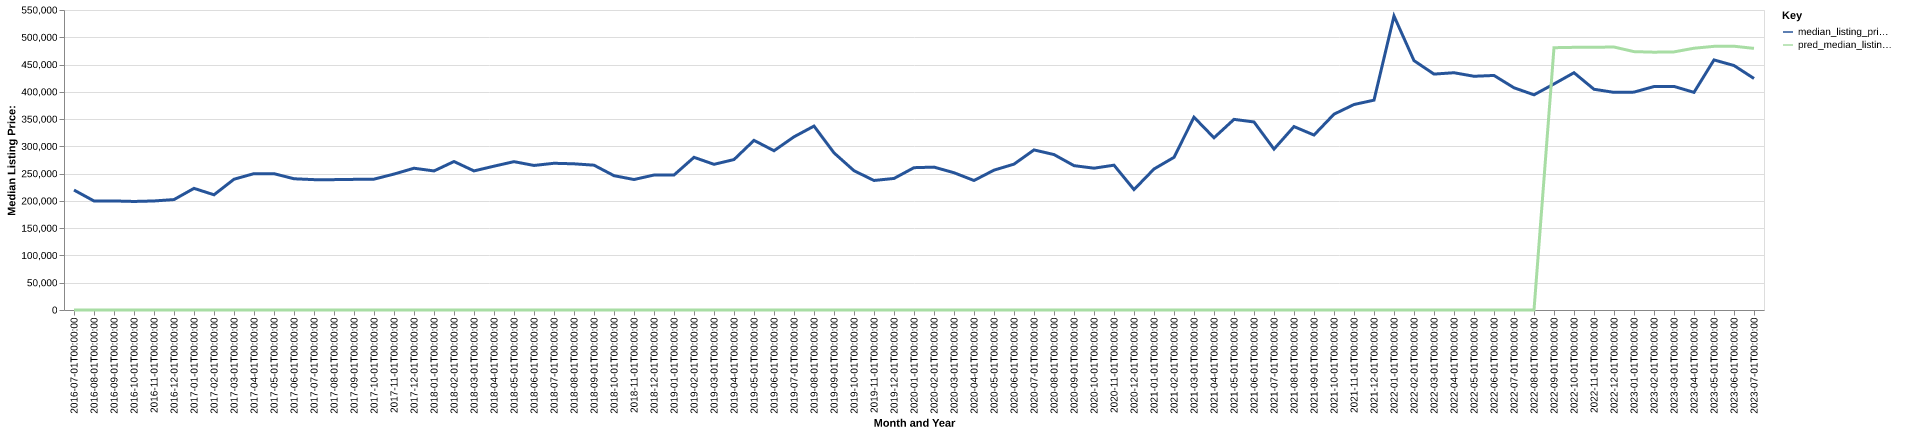

The data file committed next to this chart (first rows):
date, time_idx, median_listing_price, thirty_year_interest_rate_five, month, county_name, active_listing_count, median_days_on_market, pred_median_listing_price, month_year
2016-07-01, 0, 219900, 3.72, 7, asotin, wa, 120.0, 58.0, 0, Jul-2016
2016-08-01, 1, 199900, 3.73, 8, asotin, wa, 115.0, 66.0, 0, Aug-2016
2016-09-01, 2, 199925, 3.66, 9, asotin, wa, 121.0, 65.0, 0, Sep-2016
2016-10-01, 3, 199000, 3.64, 10, asotin, wa, 114.0, 62.0, 0, Oct-2016
2016-11-01, 4, 199900, 3.66, 11, asotin, wa, 101.0, 74.0, 0, Nov-2016
2016-12-01, 5, 202450, 3.48, 12, asotin, wa, 86.0, 77.0, 0, Dec-2016
2017-01-01, 6, 223000, 3.45, 1, asotin, wa, 71.0, 93.0, 0, Jan-2017
2017-02-01, 7, 211225, 3.5, 2, asotin, wa, 71.0, 85.0, 0, Feb-2017
2017-03-01, 8, 239750, 3.52, 3, asotin, wa, 86.0, 51.0, 0, Mar-2017
2017-04-01, 9, 250000, 4.03, 4, asotin, wa, 100.0, 48.0, 0, Apr-2017
2017-05-01, 10, 249925, 4.32, 5, asotin, wa, 111.0, 57.0, 0, May-2017
2017-06-01, 11, 240600, 4.2, 6, asotin, wa, 110.0, 60.0, 0, Jun-2017
2017-07-01, 12, 239000, 4.19, 7, asotin, wa, 110.0, 59.0, 0, Jul-2017
2017-08-01, 13, 239000, 4.3, 8, asotin, wa, 108.0, 60.0, 0, Aug-2017
2017-09-01, 14, 239500, 4.1, 9, asotin, wa, 108.0, 59.0, 0, Sep-2017
2017-10-01, 15, 239900, 4.05, 10, asotin, wa, 112.0, 63.0, 0, Oct-2017
2017-11-01, 16, 249200, 3.94, 11, asotin, wa, 100.0, 67.0, 0, Nov-2017
2017-12-01, 17, 259900, 4.03, 12, asotin, wa, 80.0, 82.0, 0, Dec-2017
2018-01-01, 18, 254950, 3.93, 1, asotin, wa, 65.0, 95.0, 0, Jan-2018
2018-02-01, 19, 272225, 3.83, 2, asotin, wa, 68.0, 101.0, 0, Feb-2018
2018-03-01, 20, 255000, 3.94, 3, asotin, wa, 82.0, 54.0, 0, Mar-2018
2018-04-01, 21, 263675, 3.95, 4, asotin, wa, 98.0, 51.0, 0, Apr-2018
2018-05-01, 22, 271975, 3.99, 5, asotin, wa, 107.0, 48.0, 0, May-2018
2018-06-01, 23, 265000, 4.15, 6, asotin, wa, 104.0, 47.0, 0, Jun-2018
2018-07-01, 24, 269000, 4.4, 7, asotin, wa, 104.0, 45.0, 0, Jul-2018
2018-08-01, 25, 268000, 4.46, 8, asotin, wa, 106.0, 45.0, 0, Aug-2018
2018-09-01, 26, 265500, 4.58, 9, asotin, wa, 101.0, 67.0, 0, Sep-2018
2018-10-01, 27, 246250, 4.66, 10, asotin, wa, 100.0, 72.0, 0, Oct-2018
2018-11-01, 28, 239225, 4.62, 11, asotin, wa, 93.0, 61.0, 0, Nov-2018
2018-12-01, 29, 247450, 4.54, 12, asotin, wa, 70.0, 74.0, 0, Dec-2018
2019-01-01, 30, 247450, 4.6, 1, asotin, wa, 66.0, 84.0, 0, Jan-2019
2019-02-01, 31, 279900, 4.72, 2, asotin, wa, 65.0, 75.0, 0, Feb-2019
2019-03-01, 32, 267064, 4.9, 3, asotin, wa, 83.0, 61.0, 0, Mar-2019
2019-04-01, 33, 275814, 4.94, 4, asotin, wa, 101.0, 49.0, 0, Apr-2019
2019-05-01, 34, 311000, 4.75, 5, asotin, wa, 49.0, 44.0, 0, May-2019
2019-06-01, 35, 291950, 4.51, 6, asotin, wa, 50.0, 34.0, 0, Jun-2019
2019-07-01, 36, 317498, 4.41, 7, asotin, wa, 46.0, 50.0, 0, Jul-2019
2019-08-01, 37, 337173, 4.41, 8, asotin, wa, 43.0, 44.0, 0, Aug-2019
2019-09-01, 38, 288082, 4.2, 9, asotin, wa, 46.0, 41.0, 0, Sep-2019
2019-10-01, 39, 255355, 4.14, 10, asotin, wa, 48.0, 38.0, 0, Oct-2019
2019-11-01, 40, 237450, 3.84, 11, asotin, wa, 55.0, 37.0, 0, Nov-2019
2019-12-01, 41, 241175, 3.81, 12, asotin, wa, 48.0, 57.0, 0, Dec-2019
2020-01-01, 42, 260925, 3.75, 1, asotin, wa, 46.0, 62.0, 0, Jan-2020
2020-02-01, 43, 261950, 3.73, 2, asotin, wa, 49.0, 53.0, 0, Feb-2020
2020-03-01, 44, 251675, 3.78, 3, asotin, wa, 46.0, 56.0, 0, Mar-2020
2020-04-01, 45, 237425, 3.75, 4, asotin, wa, 43.0, 54.0, 0, Apr-2020
2020-05-01, 46, 256400, 3.74, 5, asotin, wa, 38.0, 67.0, 0, May-2020
2020-06-01, 47, 267400, 3.72, 6, asotin, wa, 31.0, 71.0, 0, Jun-2020
2020-07-01, 48, 293475, 3.49, 7, asotin, wa, 36.0, 43.0, 0, Jul-2020
2020-08-01, 49, 284950, 3.65, 8, asotin, wa, 31.0, 56.0, 0, Aug-2020
2020-09-01, 50, 264650, 3.33, 9, asotin, wa, 30.0, 45.0, 0, Sep-2020
2020-10-01, 51, 260000, 3.28, 10, asotin, wa, 30.0, 65.0, 0, Oct-2020
2020-11-01, 52, 265500, 3.21, 11, asotin, wa, 24.0, 56.0, 0, Nov-2020
2020-12-01, 53, 220725, 3.07, 12, asotin, wa, 20.0, 57.0, 0, Dec-2020
2021-01-01, 54, 258500, 2.99, 1, asotin, wa, 20.0, 57.0, 0, Jan-2021
2021-02-01, 55, 279900, 2.93, 2, asotin, wa, 13.0, 57.0, 0, Feb-2021
2021-03-01, 56, 353450, 2.88, 3, asotin, wa, 20.0, 34.0, 0, Mar-2021
2021-04-01, 57, 315725, 2.84, 4, asotin, wa, 18.0, 53.0, 0, Apr-2021
2021-05-01, 58, 349500, 2.71, 5, asotin, wa, 21.0, 47.0, 0, May-2021
2021-06-01, 59, 344725, 2.79, 6, asotin, wa, 25.0, 42.0, 0, Jun-2021
... 25 more rows
